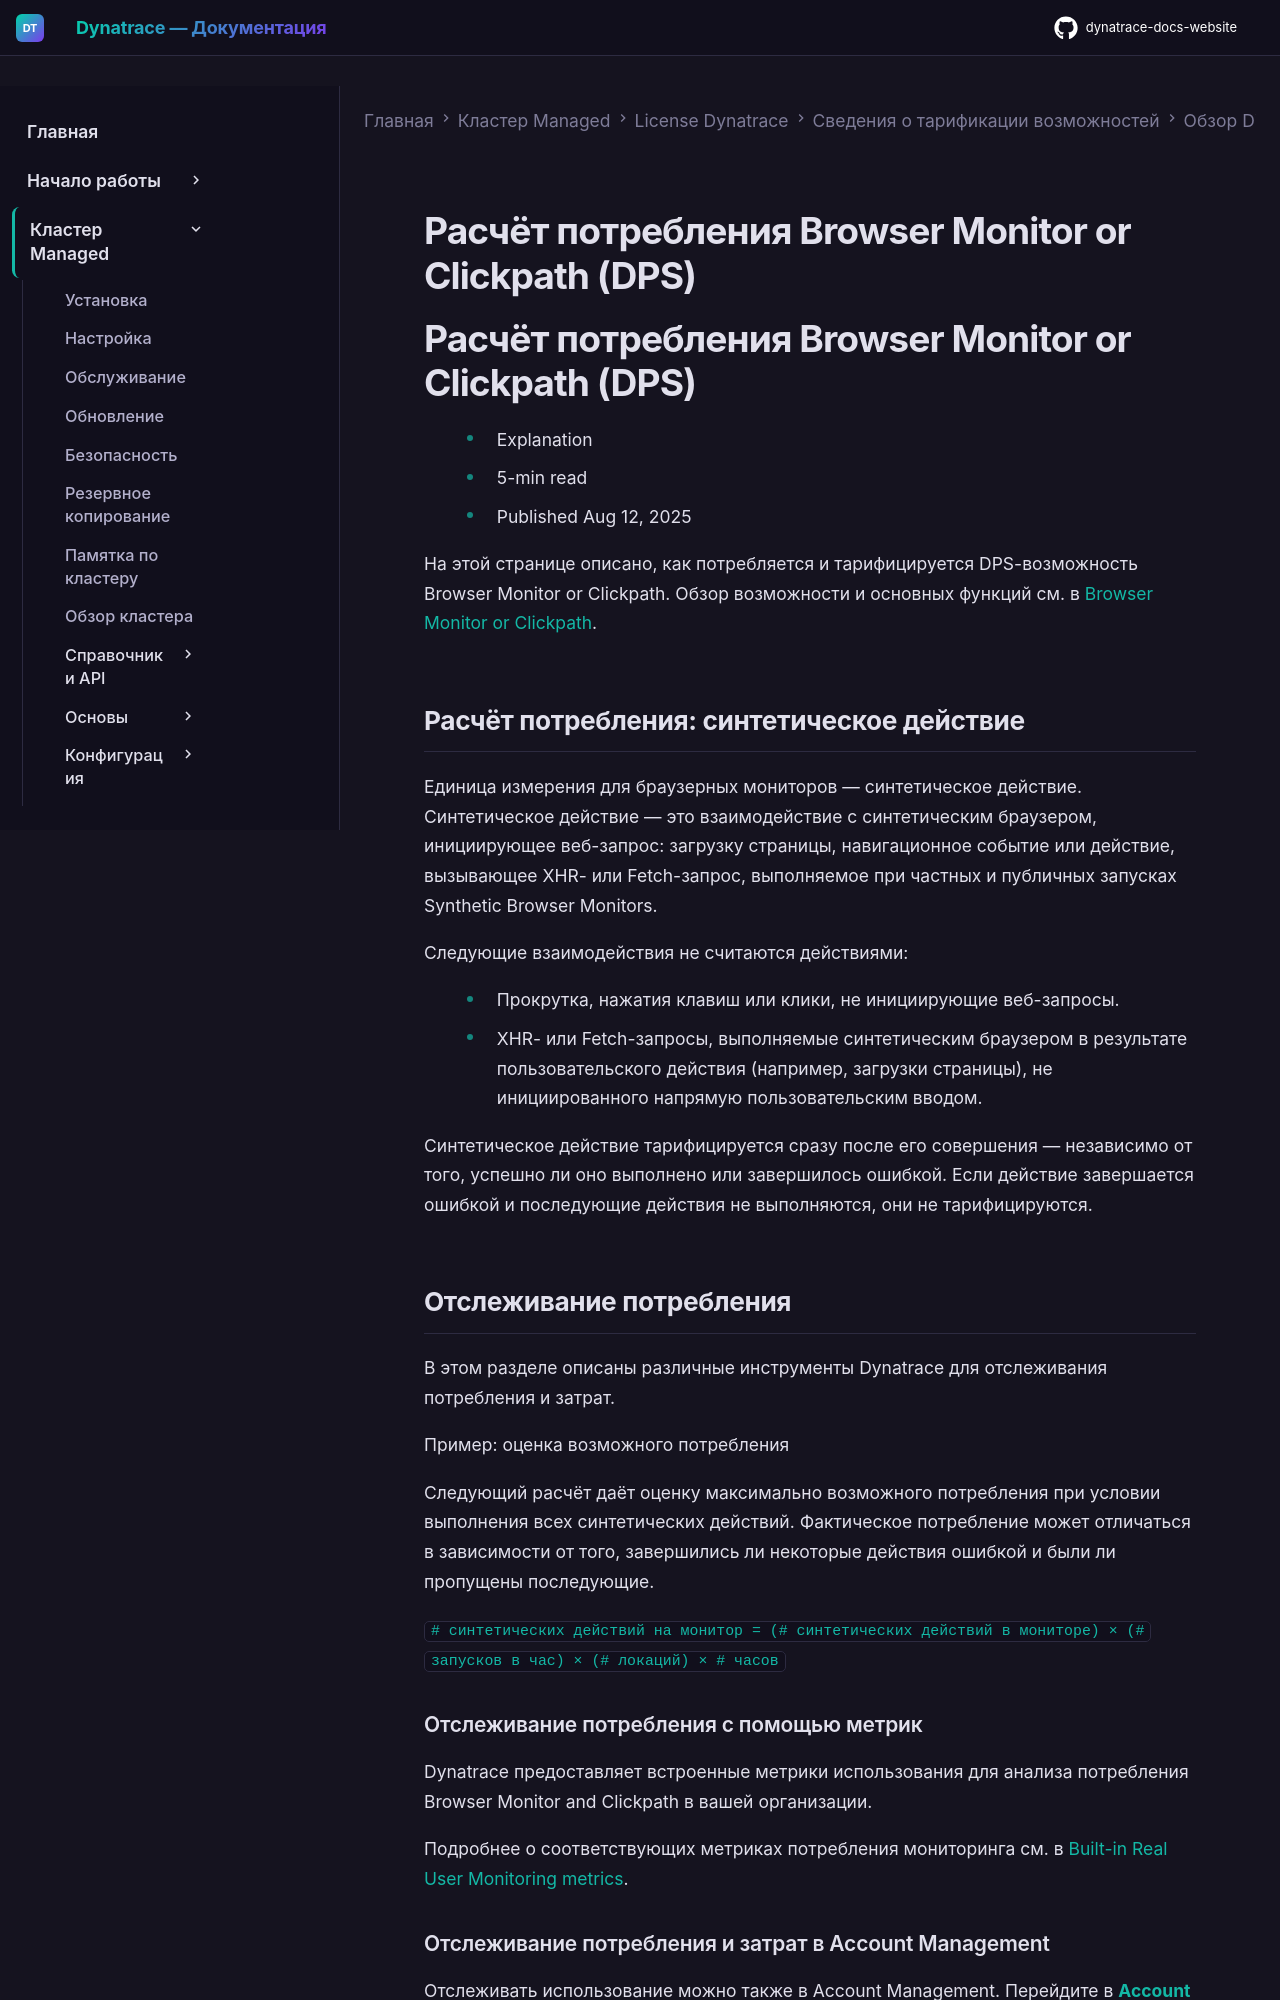

repository: Yerkebulan-Ardabayev/dynatrace-docs-website · page: managed-ru/license/capabilities/digital-experience-monitoring/browser-monitor-clickpath/index.html · generator: mkdocs

---
title: Расчёт потребления Browser Monitor or Clickpath (DPS)
source: https://docs.dynatrace.com/managed/license/capabilities/digital-experience-monitoring/browser-monitor-clickpath
scraped: 2026-05-12T12:11:44.694339
---

# Расчёт потребления Browser Monitor or Clickpath (DPS)

# Расчёт потребления Browser Monitor or Clickpath (DPS)

* Explanation
* 5-min read
* Published Aug 12, 2025

На этой странице описано, как потребляется и тарифицируется DPS-возможность Browser Monitor or Clickpath.
Обзор возможности и основных функций см. в [Browser Monitor or Clickpath](/managed/license/capabilities/digital-experience-monitoring#browser-monitor "Learn how Dynatrace Digital Experience Monitoring (DEM) consumption is calculated using the Dynatrace Platform Subscription model.").

## Расчёт потребления: синтетическое действие

Единица измерения для браузерных мониторов — синтетическое действие.
Синтетическое действие — это взаимодействие с синтетическим браузером, инициирующее веб-запрос: загрузку страницы, навигационное событие или действие, вызывающее XHR- или Fetch-запрос, выполняемое при частных и публичных запусках Synthetic Browser Monitors.

Следующие взаимодействия не считаются действиями:

* Прокрутка, нажатия клавиш или клики, не инициирующие веб-запросы.
* XHR- или Fetch-запросы, выполняемые синтетическим браузером в результате пользовательского действия (например, загрузки страницы), не инициированного напрямую пользовательским вводом.

Синтетическое действие тарифицируется сразу после его совершения — независимо от того, успешно ли оно выполнено или завершилось ошибкой.
Если действие завершается ошибкой и последующие действия не выполняются, они не тарифицируются.

## Отслеживание потребления

В этом разделе описаны различные инструменты Dynatrace для отслеживания потребления и затрат.

Пример: оценка возможного потребления

Следующий расчёт даёт оценку максимально возможного потребления при условии выполнения всех синтетических действий.
Фактическое потребление может отличаться в зависимости от того, завершились ли некоторые действия ошибкой и были ли пропущены последующие.

`# синтетических действий на монитор = (# синтетических действий в мониторе) × (# запусков в час) × (# локаций) × # часов`

### Отслеживание потребления с помощью метрик

Dynatrace предоставляет встроенные метрики использования для анализа потребления Browser Monitor and Clickpath в вашей организации.

Подробнее о соответствующих метриках потребления мониторинга см. в [Built-in Real User Monitoring metrics](/managed/analyze-explore-automate/metrics-classic/built-in-metrics#synthetic "Explore the complete list of built-in Dynatrace metrics.").

### Отслеживание потребления и затрат в Account Management

Отслеживать использование можно также в Account Management.
Перейдите в [**Account Management**](https://myaccount.dynatrace.com/) > **Subscription** > **Overview** > **Cost and usage details** > **Usage summary** и выберите возможность **Browser Monitor and Clickpath**.
